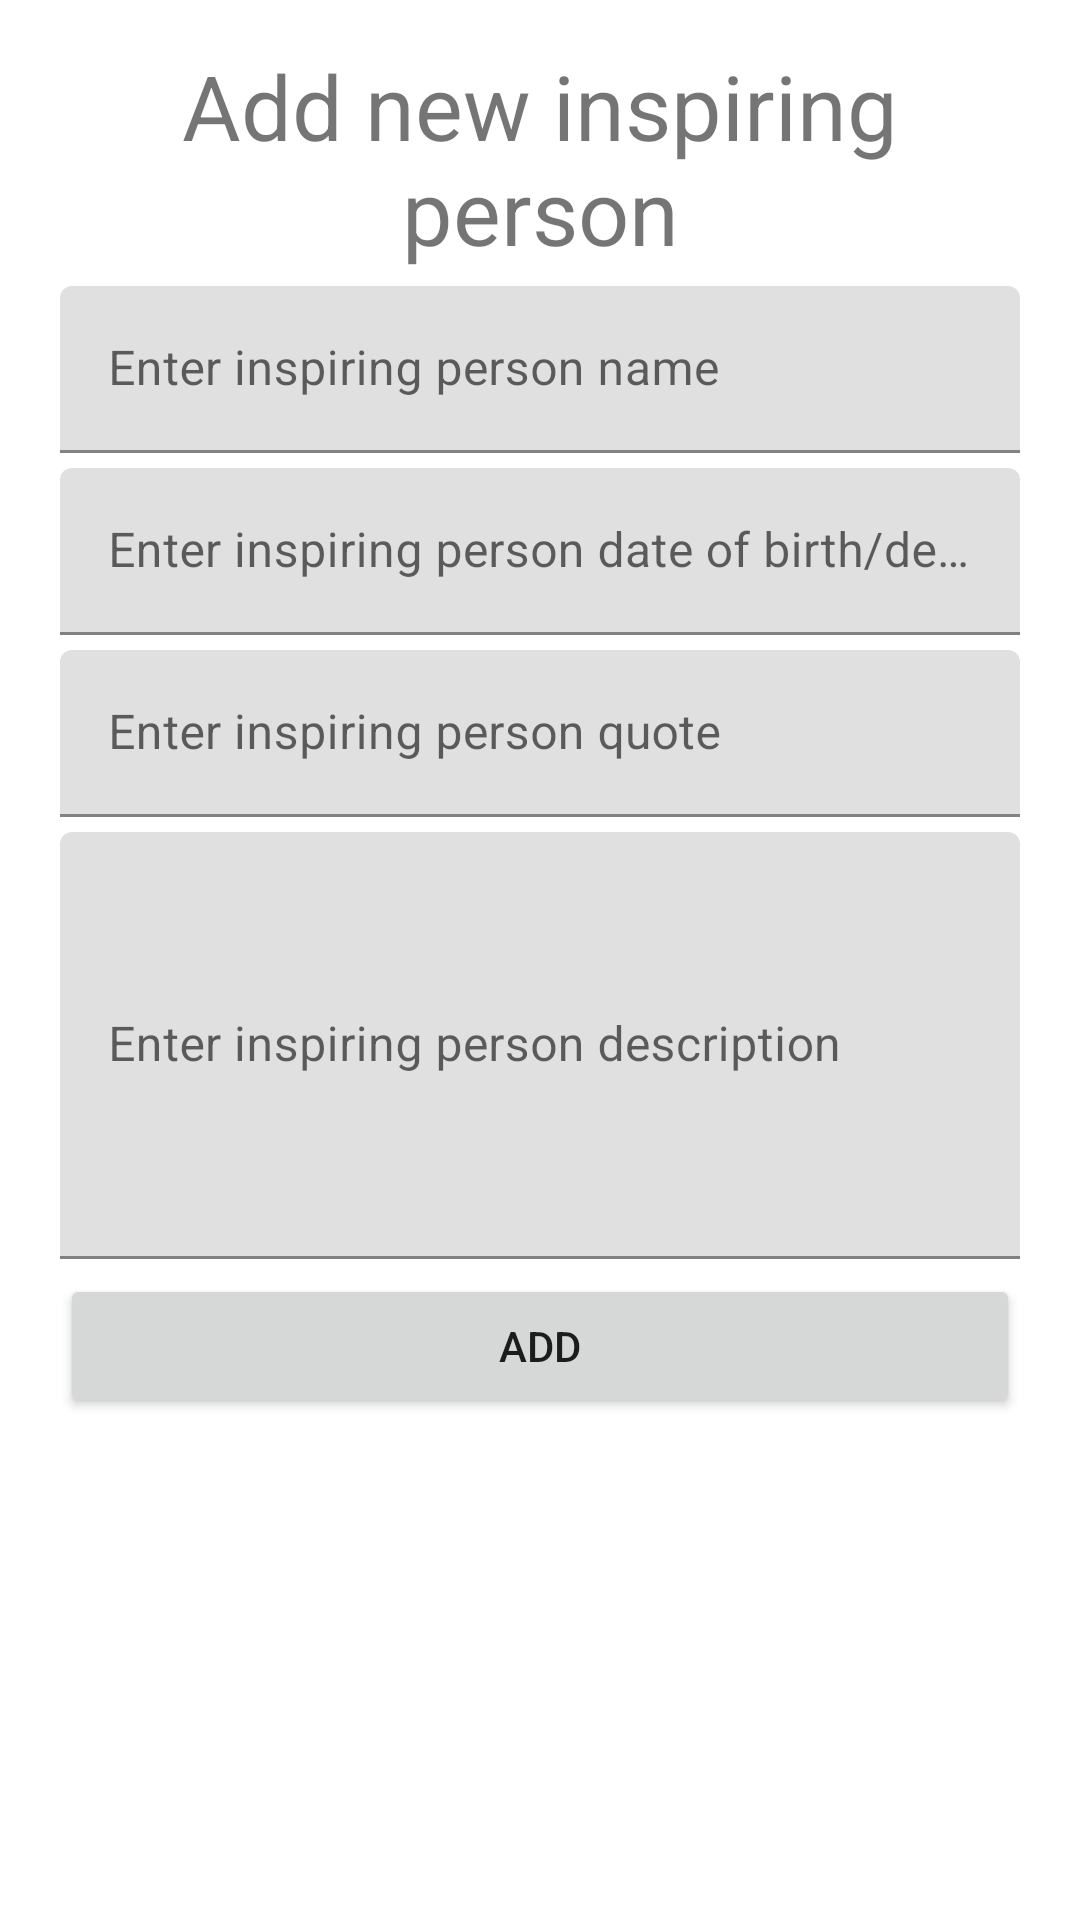

Reconstruct the res/layout file that produces this screen, plus the resources it refers to.
<!-- AndroidManifest.xml: application theme Theme.InspiringPersonApplication -->
<!-- res/layout/activity_add_new_inspiring_person.xml -->
<?xml version="1.0" encoding="utf-8"?>
<androidx.constraintlayout.widget.ConstraintLayout
    xmlns:android="http://schemas.android.com/apk/res/android"
    xmlns:app="http://schemas.android.com/apk/res-auto"
    xmlns:tools="http://schemas.android.com/tools"
    android:layout_width="match_parent"
    android:layout_height="match_parent"
    android:padding="@dimen/layoutPadding"
    tools:context=".AddNewInspiringPersonActivity">

    <TextView
        android:id="@+id/tvNewInspiringPerson"
        android:layout_width="@dimen/match_constraint"
        android:layout_height="wrap_content"
        android:text="@string/newInspiringPersonHeadline"
        android:textAlignment="center"
        android:textSize="@dimen/headlineTextSize"
        app:layout_constraintEnd_toEndOf="parent"
        app:layout_constraintStart_toStartOf="parent"
        app:layout_constraintTop_toTopOf="parent" />

    <com.google.android.material.textfield.TextInputLayout
        android:id="@+id/tilNameInput"
        android:layout_width="@dimen/match_constraint"
        android:layout_height="wrap_content"
        app:layout_constraintEnd_toEndOf="parent"
        app:layout_constraintStart_toStartOf="parent"
        android:layout_margin="@dimen/layoutMargin"
        app:layout_constraintTop_toBottomOf="@id/tvNewInspiringPerson">

        <com.google.android.material.textfield.TextInputEditText
            android:id="@+id/tietNameInput"
            android:layout_width="match_parent"
            android:layout_height="match_parent"
            android:hint="@string/nameHint" />
    </com.google.android.material.textfield.TextInputLayout>

    <com.google.android.material.textfield.TextInputLayout
        android:id="@+id/tilDateOfBirthAndDeathInput"
        android:layout_width="@dimen/match_constraint"
        android:layout_height="wrap_content"
        app:layout_constraintEnd_toEndOf="parent"
        app:layout_constraintStart_toStartOf="parent"
        android:layout_margin="@dimen/layoutMargin"
        app:layout_constraintTop_toBottomOf="@id/tilNameInput">

        <com.google.android.material.textfield.TextInputEditText
            android:id="@+id/tietDateOfBirthAndDeathInput"
            android:layout_width="match_parent"
            android:layout_height="match_parent"
            android:hint="@string/dateOfBirthAndDeathHint" />
    </com.google.android.material.textfield.TextInputLayout>

    <com.google.android.material.textfield.TextInputLayout
        android:id="@+id/tilQuoteInput"
        android:layout_width="@dimen/match_constraint"
        android:layout_height="wrap_content"
        app:layout_constraintEnd_toEndOf="parent"
        app:layout_constraintStart_toStartOf="parent"
        android:layout_margin="@dimen/layoutMargin"
        app:layout_constraintTop_toBottomOf="@id/tilDateOfBirthAndDeathInput">

        <com.google.android.material.textfield.TextInputEditText
            android:id="@+id/tietQuoteInput"
            android:layout_width="match_parent"
            android:layout_height="match_parent"
            android:inputType="textMultiLine"
            android:scrollbars="vertical"
            android:hint="@string/quoteHint" />
    </com.google.android.material.textfield.TextInputLayout>

    <com.google.android.material.textfield.TextInputLayout
        android:id="@+id/tilDescriptionInput"
        android:layout_width="@dimen/match_constraint"
        android:layout_height="@dimen/match_constraint"
        app:layout_constraintEnd_toEndOf="parent"
        app:layout_constraintStart_toStartOf="parent"
        android:layout_margin="@dimen/layoutMargin"
        app:layout_constraintTop_toBottomOf="@id/tilQuoteInput"
        app:layout_constraintBottom_toTopOf="@id/bAdd">

        <com.google.android.material.textfield.TextInputEditText
            android:id="@+id/tietDescriptionInput"
            android:layout_width="match_parent"
            android:layout_height="match_parent"
            android:hint="@string/descriptionHint" />
    </com.google.android.material.textfield.TextInputLayout>

    <Button
        android:id="@+id/bAdd"
        android:layout_width="@dimen/match_constraint"
        android:layout_height="wrap_content"
        app:layout_constraintStart_toStartOf="parent"
        app:layout_constraintEnd_toEndOf="parent"
        app:layout_constraintTop_toBottomOf="@id/tilQuoteInput"
        app:layout_constraintBottom_toBottomOf="parent"
        android:layout_margin="@dimen/layoutMargin"
        android:text="@string/add"/>

</androidx.constraintlayout.widget.ConstraintLayout>
<!-- resources referenced by this layout -->
<resources>
  <dimen name="headlineTextSize">30sp</dimen>
  <dimen name="layoutMargin">5dp</dimen>
  <dimen name="layoutPadding">15dp</dimen>
  <dimen name="match_constraint">0dp</dimen>
  <string name="add">ADD</string>
  <string name="dateOfBirthAndDeathHint">Enter inspiring person date of birth/death</string>
  <string name="descriptionHint">Enter inspiring person description</string>
  <string name="nameHint">Enter inspiring person name</string>
  <string name="newInspiringPersonHeadline">Add new inspiring person</string>
  <string name="quoteHint">Enter inspiring person quote</string>
  <style name="Theme.InspiringPersonApplication" parent="Theme.MaterialComponents.DayNight.DarkActionBar">
          
          <item name="colorPrimary">@color/purple_500</item>
          <item name="colorPrimaryVariant">@color/purple_700</item>
          <item name="colorOnPrimary">@color/white</item>
          
          <item name="colorSecondary">@color/teal_200</item>
          <item name="colorSecondaryVariant">@color/teal_700</item>
          <item name="colorOnSecondary">@color/black</item>
          
          <item name="android:statusBarColor" tools:targetApi="l">?attr/colorPrimaryVariant</item>
          
      </style>
  <!-- not gathered from this repository: default colours our renderer supplied (Android Studio template values) -->
  <color name="purple_500">#FF6200EE</color>
  <color name="purple_700">#FF3700B3</color>
  <color name="teal_200">#FF03DAC5</color>
  <color name="teal_700">#FF018786</color>
  <color name="black">#FF000000</color>
  <color name="white">#FFFFFFFF</color>
</resources>
